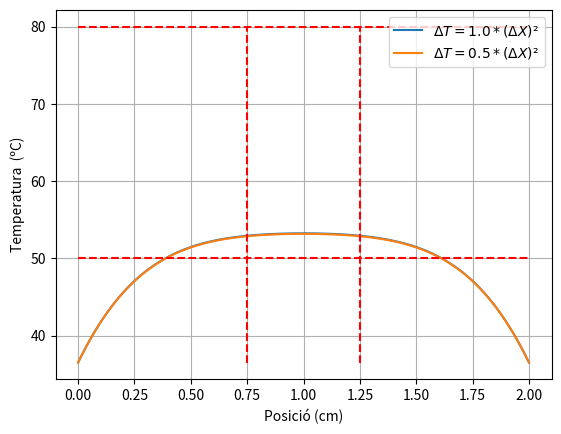

Write Python code to recreate this figure.
import numpy as np
import matplotlib.pyplot as plt
# from codigoanalitica import analitica

# Metóde Jacobi resoldre Ax = b
def jacobi(A, b, x0, max_iter=50):

    # Descomposició A = D + E + F
    D = np.diag(np.diag(A))
    E = np.tril(A, k=-1)     
    F = np.triu(A, k=1)      
   
    # Matriu D^{-1} i P
    D_inv = np.diag(1 / np.diag(D))
    P = -D_inv @ (E + F)

    x = x0.copy()
    for _ in range(max_iter):
        x_new = P @ x + D_inv @ b
        x_new[0] = x0[0]
        x_new[-1] = x0[-1]
        x = x_new
    return x

# Parametres
L = 2
N = 101
Ta = 0.025    
Pext = (0.472*40**2)/(2*L**2)
To = 309.65*((0.56)/(Pext*L**2))  
x = np.linspace(0, 2, N)

deltax = 1 / (N - 1)
deltat_list = [(deltax)**2, 0.5*((deltax)**2)]    

for deltat in deltat_list:
    gamma = deltat / deltax**2
    # Condició inicial
    T = To*np.ones(N)

    # Matrius A i B
    A = np.zeros((N, N))
    B = np.zeros((N, N))

    for i in range(N):
        # Diagonal principal
        A[i, i] = 1 + gamma
        B[i, i] = 1 - gamma

        # Sub y super diagonals
        if i > 0:
            A[i, i-1] = -gamma / 2
            B[i, i-1] = gamma / 2
        if i < N-1:
            A[i, i+1] = -gamma / 2
            B[i, i+1] = gamma / 2

    # Bucle
    t = 0.0
    while t < Ta:
        b = (B @ T) + deltat 
        T = jacobi(A, b, T)  
        # if any(((phi[0:36]/((0.56)/(Pext * L**2)))-273.15) > 50) == True:
        #     print(t)
        #     break
        t += deltat

    plt.plot(x,(T/((0.56)/(Pext * L**2)))-273.15, label = f"$\\Delta T = {deltat/(deltax**2)} * (\\Delta X)²$")

plt.hlines(50,0,2,color='r',linestyle='--')
plt.hlines(80,0,2,color='r',linestyle='--')
plt.vlines(0.75,36.5,80,color='r',linestyle='--')
plt.vlines(1.25,36.5,80,color='r',linestyle='--')
plt.xlabel('Posició (cm)')
plt.ylabel('Temperatura  (ºC)')
plt.legend()
plt.grid()

plt.show()
